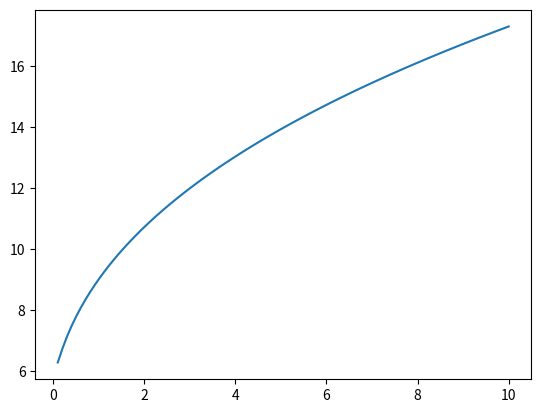

Recreate this plot in Python.
#%%
import numpy as np
import matplotlib.pyplot as plt
import seaborn as sns

# %%
def solution1(x, c, r):
    x = np.asarray(x).reshape(-1, 1)
    c = np.asarray(c).reshape(1, -1)
    r = np.asarray(r).reshape(1, -1)
    return np.sum(c*x**r, axis=1)

#%%
x = np.linspace(0, 10, 100)

#%%
y = solution1(x, [2, 3, 4], [-0.2, 0.3, 0.4])
plt.plot(x, y)


# %%
